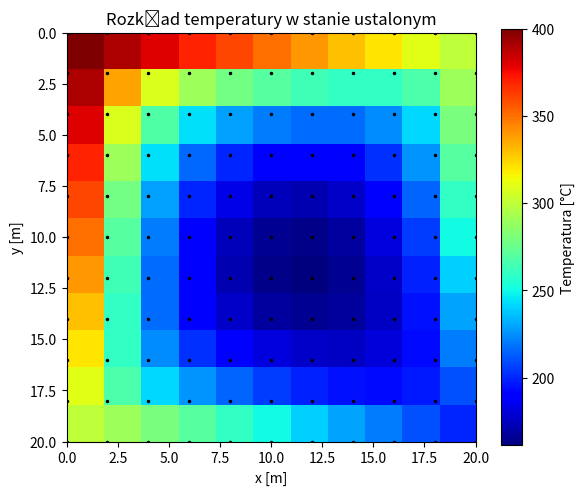

Reproduce this figure in Python.
import numpy as np
import matplotlib.pyplot as plt

def main():
    T_a = 100.0                                   
    h_prime = 0.05           
    Lx = 20.0            
    Ly = 20.0            
    Nx = 11                                                
    Ny = 11                                     

    dx = Lx / (Nx - 1)             
    dy = Ly / (Ny - 1)             
    assert abs(dx - dy) < 1e-12, "Δx i Δy muszą być równe"
    delta = dx                         

    coeff = h_prime * delta**2                    

    Nint_x = Nx - 2     
    Nint_y = Ny - 2     
    Nint = Nint_x * Nint_y      


    A = np.zeros((Nint, Nint))
    b = np.zeros(Nint)

    def idx(i, j):
        """
        i, j: indeksy wewnętrzne węzłów (1..9), liczymy od lewej do prawej, od góry ku dołowi.
        Zwraca numer w wektorze x (0..80).
        """
        return (j - 1) * Nint_x + (i - 1)



    Tbrzeg = np.full((Ny, Nx), np.nan)

    for i in range(Nx):
        Tbrzeg[0, i] = 400.0 - 10.0 * i                         

    for j in range(Ny):
        Tbrzeg[j, 0] = 400.0 - 10.0 * j                         

    for i in range(Nx):
        Tbrzeg[Ny - 1, i] = 300.0 - 10.0 * i                    

    for j in range(Ny):
        Tbrzeg[j, Nx - 1] = 300.0 - 10.0 * j                    

    for j in range(1, Ny - 1):                
        for i in range(1, Nx - 1):            
            k = idx(i, j)                             

            A[k, k] = - (4.0 + coeff)          

            if i - 1 == 0:
                b[k] -= Tbrzeg[j, i - 1]
            else:
                k_left = idx(i - 1, j)
                A[k, k_left] = 1.0

            if i + 1 == Nx - 1:
                b[k] -= Tbrzeg[j, i + 1]
            else:
                k_right = idx(i + 1, j)
                A[k, k_right] = 1.0

            if j - 1 == 0:
                b[k] -= Tbrzeg[j - 1, i]
            else:
                k_up = idx(i, j - 1)
                A[k, k_up] = 1.0

            if j + 1 == Ny - 1:
                b[k] -= Tbrzeg[j + 1, i]
            else:
                k_down = idx(i, j + 1)
                A[k, k_down] = 1.0

            b[k] += - coeff * T_a                          

    x_int = np.linalg.solve(A, b)                                                  

    T_full = np.zeros((Ny, Nx))
    T_full[:, :] = Tbrzeg                                                                

    for j in range(1, Ny - 1):              
        for i in range(1, Nx - 1):          
            k = idx(i, j)
            T_full[j, i] = x_int[k]


    plt.figure(figsize=(6, 5))
    img = plt.imshow(
        T_full,
        origin='upper',                   
        cmap='jet',
        extent=[0, Lx, Ly, 0]                                                                   
    )
    plt.colorbar(img, label='Temperatura [°C]')
    plt.title('Rozkład temperatury w stanie ustalonym')
    plt.xlabel('x [m]')
    plt.ylabel('y [m]')

    xs = np.linspace(0, Lx, Nx)
    ys = np.linspace(0, Ly, Ny)
    for yj in ys:
        for xi in xs:
            plt.plot(xi, yj, 'k.', markersize=3)

    plt.tight_layout()
    plt.show()

    print("Kilka przykładowych temperatur wewnętrznych (wektor x):")
    for idx_prz in [0, 8, 9, 40, 80]:                  
        print(f"  x[{idx_prz:>2d}] = {x_int[idx_prz]:.4f} [°C]")


if __name__ == "__main__":
    main()